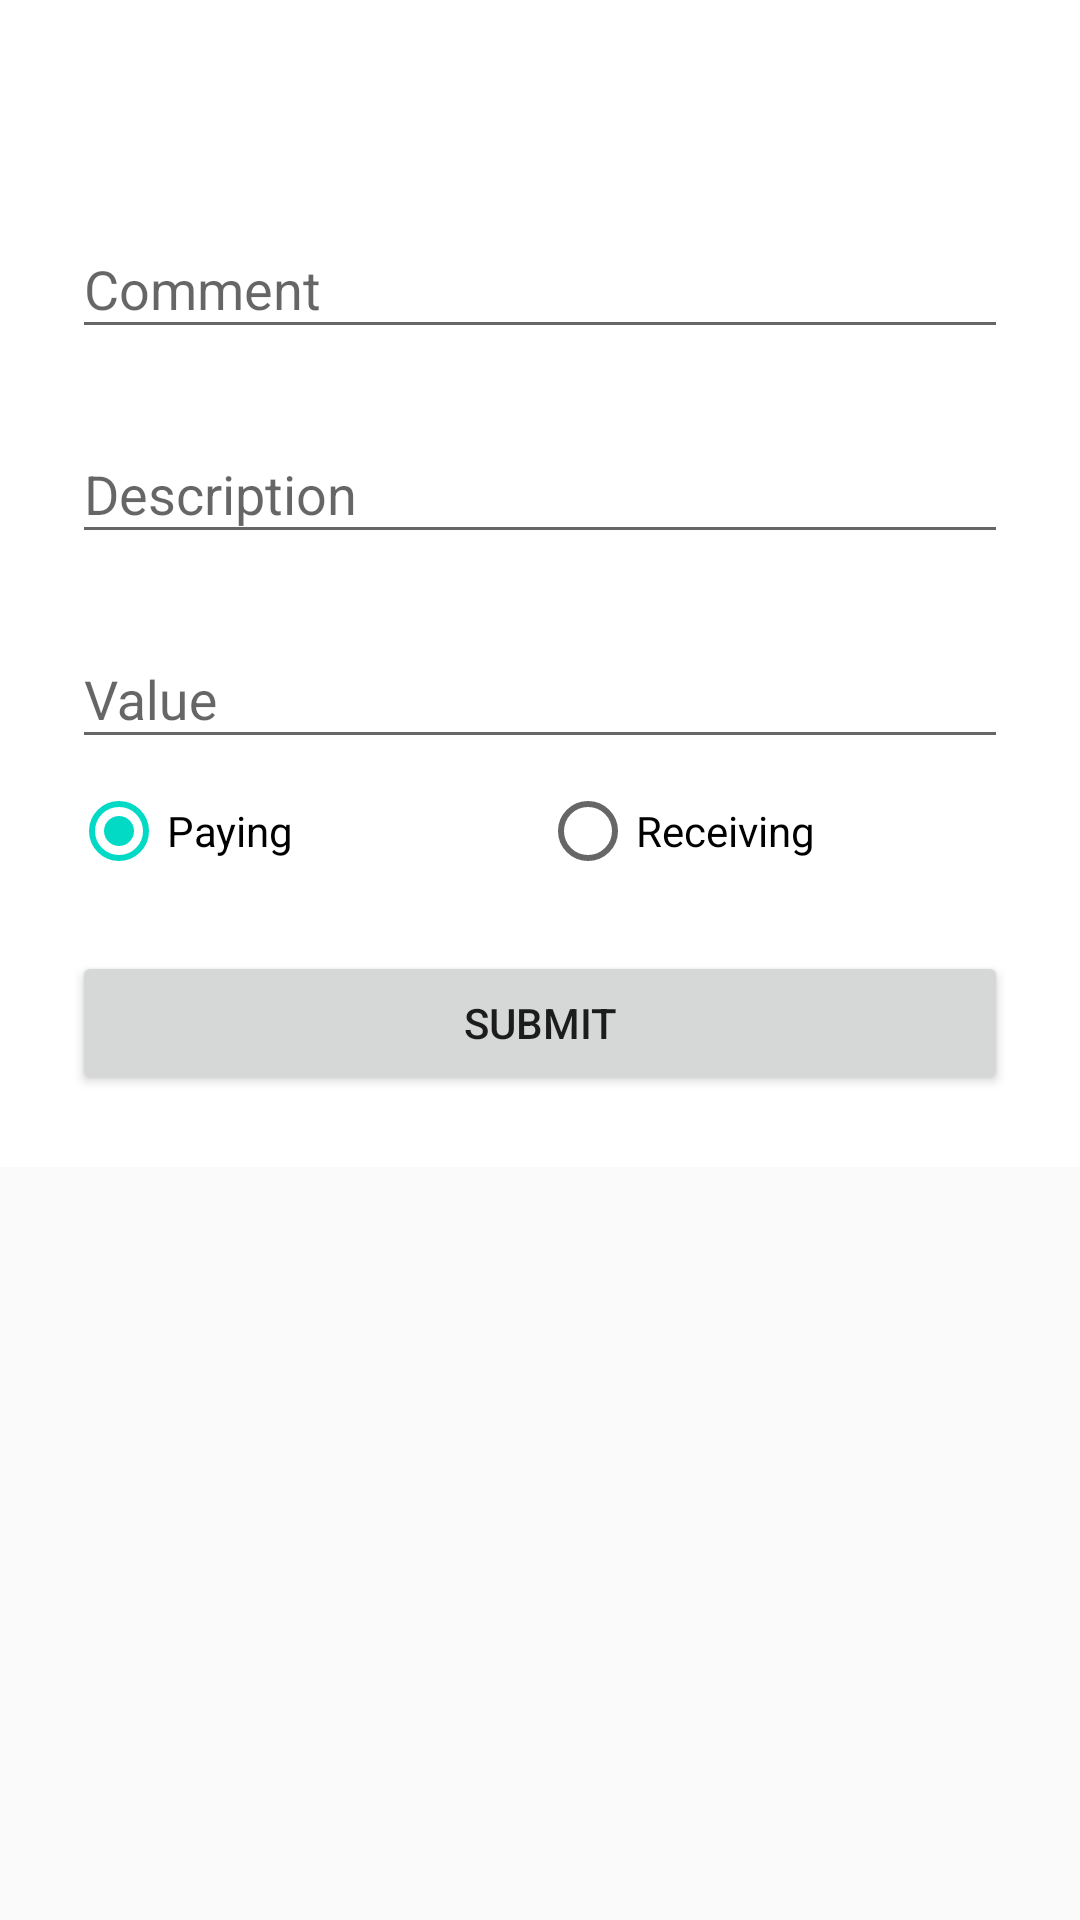

Here is an Android app screen rendered from its layout file. Give the layout XML and the strings, colors and styles it references.
<!-- AndroidManifest.xml: activity theme AppTheme.NoActionBar -->
<!-- res/layout/activity_add_entry.xml -->
<?xml version="1.0" encoding="utf-8"?>
<ScrollView xmlns:android="http://schemas.android.com/apk/res/android"
    android:layout_width="fill_parent"
    android:layout_height="fill_parent"
    android:fitsSystemWindows="true">

    <LinearLayout
        android:orientation="vertical"
        android:layout_width="match_parent"
        android:layout_height="wrap_content"
        android:paddingTop="56dp"
        android:background="#ffffff"
        android:paddingLeft="24dp"
        android:paddingRight="24dp">

        
        <android.support.design.widget.TextInputLayout
            android:layout_width="match_parent"
            android:layout_height="wrap_content"
            android:layout_marginTop="8dp"
            android:layout_marginBottom="8dp">
            <EditText android:id="@+id/input_comment"
                android:layout_width="match_parent"
                android:layout_height="wrap_content"
                android:inputType="text"
                android:hint="Comment" />
        </android.support.design.widget.TextInputLayout>

        
        <android.support.design.widget.TextInputLayout
            android:layout_width="match_parent"
            android:layout_height="wrap_content"
            android:layout_marginTop="8dp"
            android:layout_marginBottom="8dp">
            <EditText android:id="@+id/input_description"
                android:layout_width="match_parent"
                android:layout_height="wrap_content"
                android:inputType="text"
                android:hint="Description"/>
        </android.support.design.widget.TextInputLayout>

        <android.support.design.widget.TextInputLayout
            android:layout_width="match_parent"
            android:layout_height="wrap_content"
            android:layout_marginTop="8dp"
            android:layout_marginBottom="8dp">
            <EditText android:id="@+id/input_value"
                android:layout_width="match_parent"
                android:layout_height="wrap_content"
                android:inputType="numberDecimal"
                android:hint="Value"/>
        </android.support.design.widget.TextInputLayout>

        <RadioGroup
            android:layout_width="match_parent"
            android:layout_height="wrap_content"
            android:orientation="horizontal"
            android:layout_gravity="center"
            android:paddingLeft="@dimen/activity_horizontal_margin"
            android:paddingRight="@dimen/activity_horizontal_margin"
            android:id="@+id/radioGroup">
            <RadioButton
                android:layout_width="0dp"
                android:layout_weight="50"
                android:layout_height="wrap_content"
                android:text="Paying"
                android:id="@+id/paying"
                android:checked="true"
                />

            <RadioButton
                android:layout_width="0dp"
                android:layout_weight="50"
                android:layout_height="wrap_content"
                android:text="Receiving"
                android:id="@+id/receiving"
                android:checked="false" />

        </RadioGroup>



        <android.support.v7.widget.AppCompatButton
            android:id="@+id/btn_submit"
            android:layout_width="fill_parent"
            android:layout_height="wrap_content"
            android:layout_marginTop="24dp"
            android:layout_marginBottom="24dp"
            android:padding="12dp"
            android:text="Submit"/>

    </LinearLayout>
</ScrollView>
<!-- resources referenced by this layout -->
<resources>
  <style name="AppTheme.NoActionBar">
          <item name="windowActionBar">false</item>
          <item name="windowNoTitle">true</item>
          <item name="coordinatorLayoutStyle">@style/Widget.Support.CoordinatorLayout</item>
  
      </style>
</resources>
